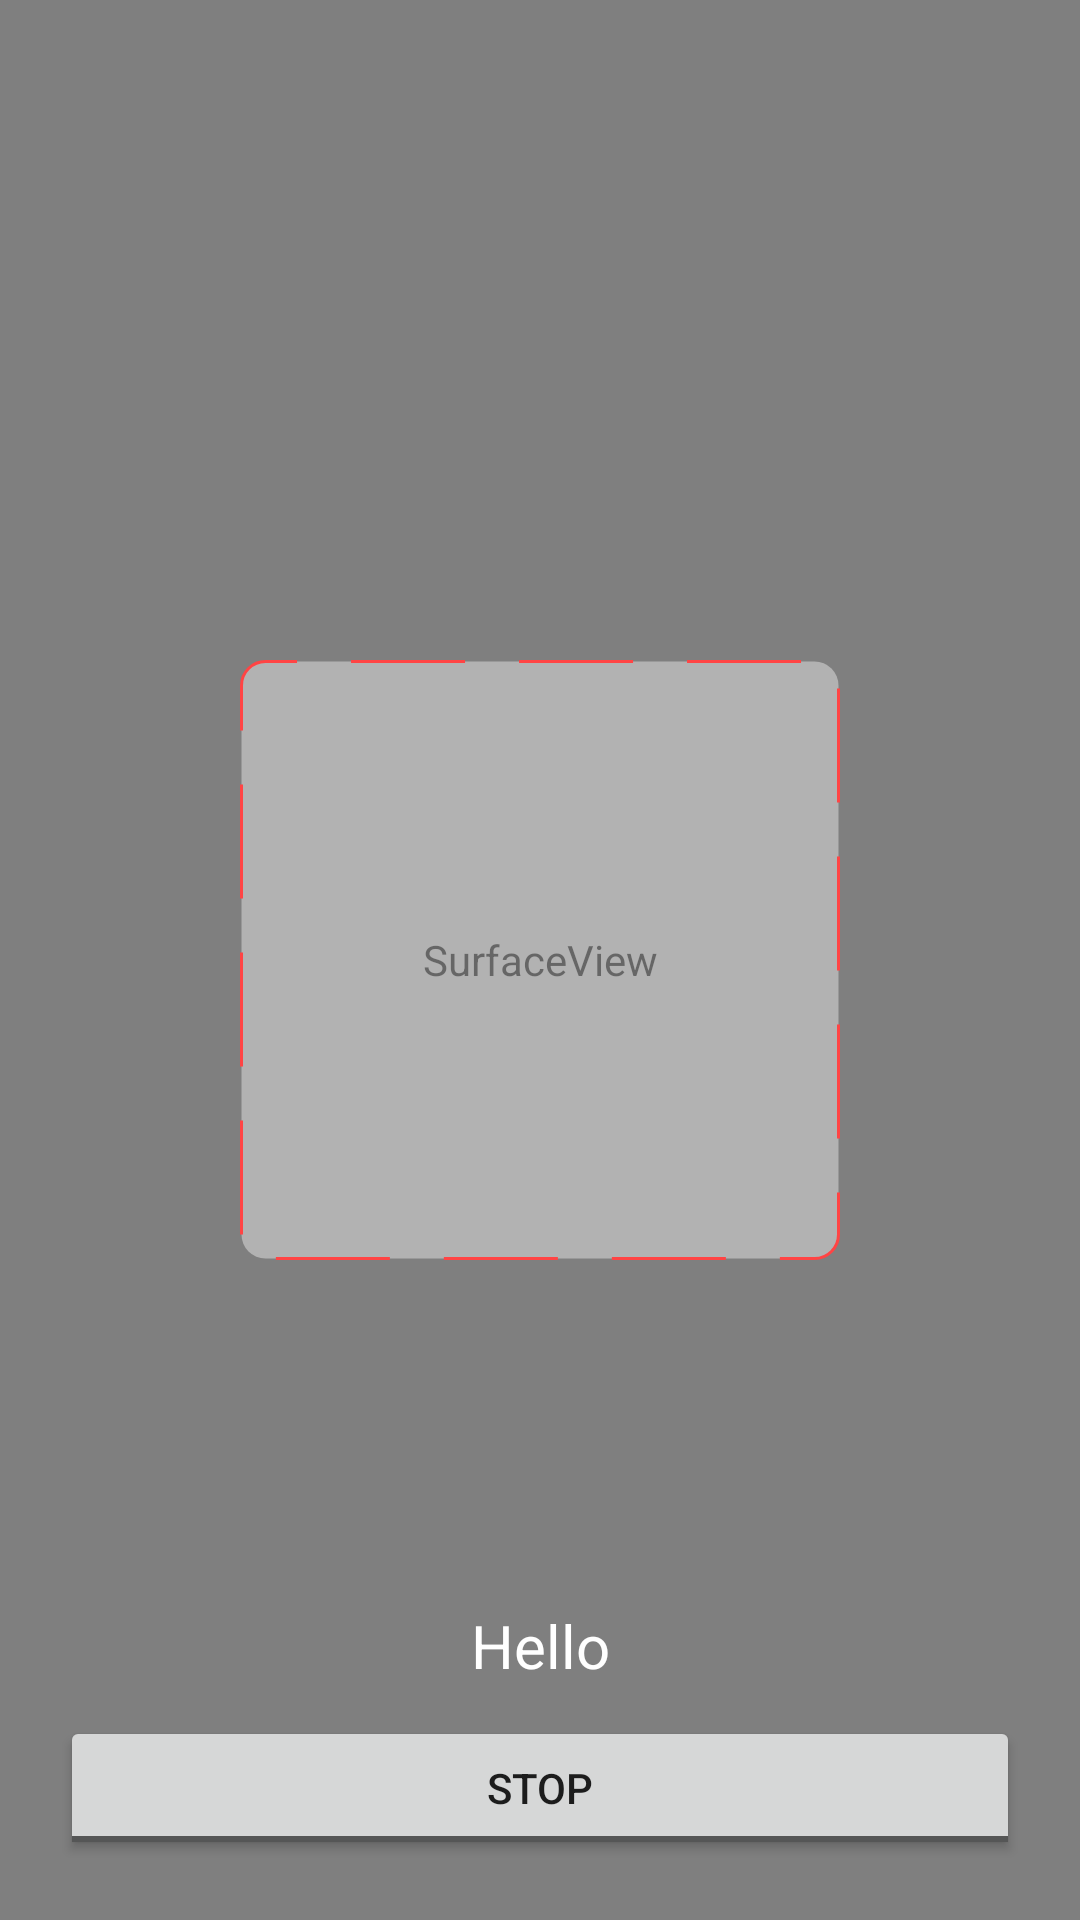

The Android layout XML behind this screen, and the referenced resources:
<!-- AndroidManifest.xml: application theme Theme.Serius -->
<!-- res/layout/camera.xml -->
<RelativeLayout xmlns:android="http://schemas.android.com/apk/res/android"

    android:layout_width="match_parent"
    android:layout_height="match_parent"
    android:background="@color/design_default_color_primary_dark"
    android:layout_gravity="center">

    <FrameLayout
       android:layout_above="@+id/info"
        android:layout_width="match_parent"
        android:layout_height="match_parent">


        <SurfaceView
            android:id="@+id/camera_view"

            android:layout_width="match_parent"
            android:layout_height="match_parent">

        </SurfaceView>

        <View
            android:layout_width="200dp"
            android:layout_height="200dp"
            android:layout_gravity="center"
            android:background="@drawable/rectangle">

        </View>

</FrameLayout>

        <LinearLayout
            android:layout_width="match_parent"
            android:layout_height="wrap_content"
            android:padding="20dp"
            android:layout_alignParentBottom="true"
            android:orientation="vertical">
        <TextView
            android:layout_width="match_parent"
            android:layout_height="wrap_content"
            android:id="@+id/code_info"
            android:gravity="center"
            android:padding="10dp"
            android:text="Hello"
            android:textColor="@android:color/white"
            android:textSize="20sp">
            
        </TextView>
        <ToggleButton
            android:layout_width="match_parent"
            android:layout_height="wrap_content"
            android:id="@+id/btn"
            android:textOff="STOP"
            android:textOn="START"
            android:checked="false">

        </ToggleButton>


        </LinearLayout>
        

</RelativeLayout>
<!-- resources referenced by this layout -->
<resources>
  <!-- drawable rectangle (drawable) -->
  <?xml version="1.0" encoding="utf-8"?>
  <shape xmlns:android="http://schemas.android.com/apk/res/android"
      android:shape= "rectangle">
  
  <stroke
      android:color="@android:color/holo_red_light"
      android:dashGap="18dp"
      android:dashWidth="38dp"
      android:width="1dp"/>
  <solid
    android:color="#66FEFEFE"/>
      <corners android:radius="8dp"/>
  
  </shape>
  <style name="Theme.Serius" parent="Theme.MaterialComponents.DayNight.DarkActionBar">
          
          <item name="colorPrimary">@color/purple_500</item>
          <item name="colorPrimaryVariant">@color/purple_700</item>
          <item name="colorOnPrimary">@color/white</item>
          
          <item name="colorSecondary">@color/teal_200</item>
          <item name="colorSecondaryVariant">@color/teal_700</item>
          <item name="colorOnSecondary">@color/black</item>
          
          <item name="android:statusBarColor" tools:targetApi="l">?attr/colorPrimaryVariant</item>
          
      </style>
  <!-- not gathered from this repository: default colours our renderer supplied (Android Studio template values) -->
  <color name="purple_500">#FF6200EE</color>
  <color name="purple_700">#FF3700B3</color>
  <color name="teal_200">#FF03DAC5</color>
  <color name="teal_700">#FF018786</color>
  <color name="black">#FF000000</color>
  <color name="white">#FFFFFFFF</color>
</resources>
